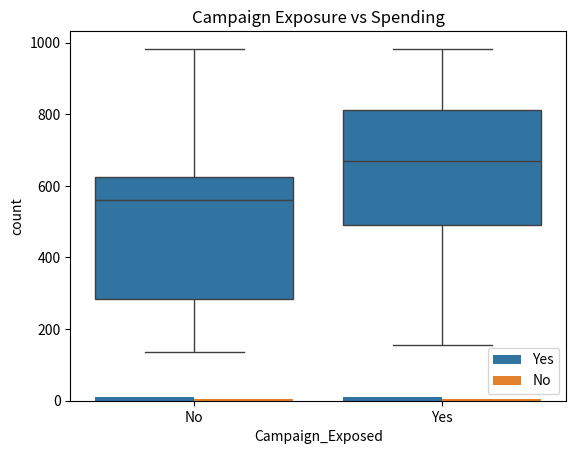

This chart was generated by the following Python code:
import pandas as pd
import numpy as np
import matplotlib.pyplot as plt
import seaborn as sns
from scipy.stats import chi2_contingency, ttest_ind


data = pd.DataFrame({
    "CustomerID": range(1, 31),
    "Age": np.random.randint(18, 55, 30),
    "Gender": np.random.choice(["Male", "Female"], 30),
    "Campaign_Exposed": np.random.choice(["Yes", "No"], 30, p=[0.5, 0.5]),
    "Purchase": np.random.choice(["Yes", "No"], 30, p=[0.6, 0.4]),
    "Spending": np.random.randint(100, 1000, 30)
})
# Save dataset for reproducibility
data.to_csv("marketing_data.csv", index=False)

print("Sample Data:")
print(data.head())


sns.countplot(x="Campaign_Exposed", hue="Purchase", data=data)
plt.title("Campaign Exposure vs Purchase")
plt.show()

sns.boxplot(x="Campaign_Exposed", y="Spending", data=data)
plt.title("Campaign Exposure vs Spending")
plt.show()



# --- 4. Hypothesis Testing ---

# 4.1 Chi-Square Test: Does campaign exposure affect purchase decision?
contingency_table = pd.crosstab(data["Campaign_Exposed"], data["Purchase"])
chi2, p, dof, expected = chi2_contingency(contingency_table)

print("\nChi-Square Test: Campaign vs Purchase")
print("Chi2:", chi2, "p-value:", p)
if p < 0.05:
    print("✅ Significant: Campaign exposure impacts purchases")
else:
    print("❌ Not Significant: Campaign exposure does not impact purchases")



# 4.2 T-Test: Does campaign exposure affect spending amount?
exposed = data[data["Campaign_Exposed"] == "Yes"]["Spending"]
not_exposed = data[data["Campaign_Exposed"] == "No"]["Spending"]

t_stat, p_val = ttest_ind(exposed, not_exposed)

print("\nT-Test: Spending between exposed vs non-exposed groups")
print("t-statistic:", t_stat, "p-value:", p_val)
if p_val < 0.05:
    print("✅ Significant: Campaign exposure affects spending")
else:
    print("❌ Not Significant: Campaign exposure does not affect spending")




